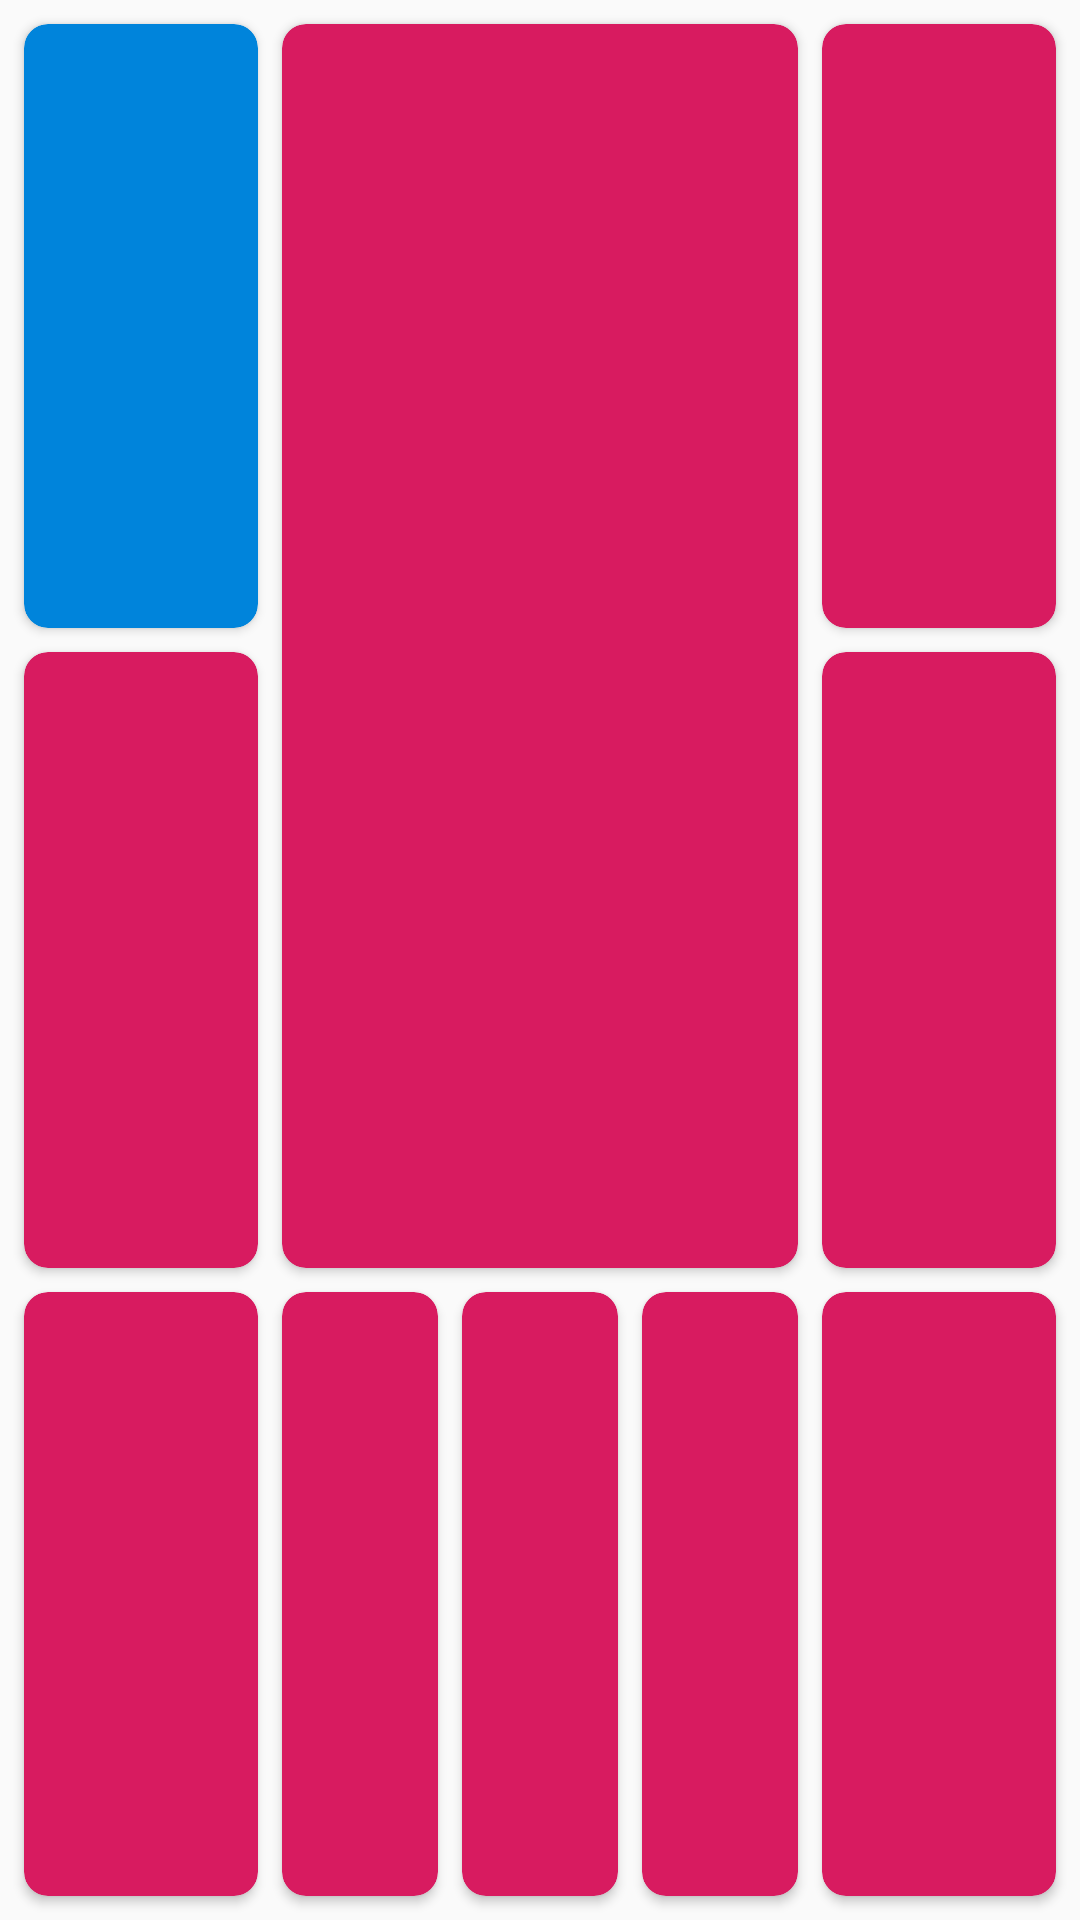

Reconstruct the res/layout file that produces this screen, plus the resources it refers to.
<!-- AndroidManifest.xml: application theme AppTheme.NoActionBar -->
<!-- res/layout/demo_layout.xml -->
<?xml version="1.0" encoding="utf-8"?>
<androidx.constraintlayout.widget.ConstraintLayout xmlns:android="http://schemas.android.com/apk/res/android"
    xmlns:app="http://schemas.android.com/apk/res-auto"
    xmlns:tools="http://schemas.android.com/tools"
    android:id="@+id/activity_constraint"
    android:layout_width="match_parent"
    android:layout_height="match_parent">


    <androidx.constraintlayout.widget.Guideline
        android:id="@+id/g0"
        android:visibility="visible"
        android:layout_width="wrap_content"
        android:layout_height="wrap_content"
        android:orientation="vertical"
        android:background="@color/clr_00FF95"
        app:layout_constraintGuide_percent="0.25"
        />

    <androidx.constraintlayout.widget.Guideline
        android:id="@+id/g1"
        android:layout_width="wrap_content"
        android:layout_height="wrap_content"
        android:orientation="vertical"
        app:layout_constraintGuide_percent="0.41666666"
      />

    <androidx.constraintlayout.widget.Guideline
        android:id="@+id/g2"
        android:layout_width="wrap_content"
        android:layout_height="wrap_content"
        android:orientation="vertical"
        app:layout_constraintGuide_percent="0.5833333"
    />

    <androidx.constraintlayout.widget.Guideline
        android:id="@+id/g3"
        android:layout_width="wrap_content"
        android:layout_height="wrap_content"
        android:orientation="vertical"
        app:layout_constraintGuide_percent="0.75"
   />

    <androidx.constraintlayout.widget.Guideline
        android:id="@+id/g4"
        android:layout_width="wrap_content"
        android:layout_height="wrap_content"
        android:orientation="horizontal"
        app:layout_constraintGuide_percent="0.3333333"
   />

    <androidx.constraintlayout.widget.Guideline
        android:id="@+id/g5"
        android:layout_width="wrap_content"
        android:layout_height="wrap_content"
        android:background="@color/colorPrimary"
        android:orientation="horizontal"
        app:layout_constraintGuide_percent="0.666667"
        />

    <androidx.cardview.widget.CardView
        android:id="@+id/img1"
        android:layout_width="0dp"
        android:layout_height="0dp"
        android:layout_marginBottom="4dp"
        android:layout_marginEnd="4dp"
        android:layout_marginLeft="8dp"
        android:layout_marginRight="4dp"
        android:layout_marginStart="8dp"
        android:layout_marginTop="8dp"
        app:cardBackgroundColor="@color/clr_0084DB"
        app:cardCornerRadius="8dp"
        app:layout_constraintBottom_toTopOf="@+id/g4"
        app:layout_constraintLeft_toLeftOf="parent"
        app:layout_constraintRight_toLeftOf="@+id/g0"
        app:layout_constraintTop_toTopOf="parent" />

    <androidx.cardview.widget.CardView
        android:id="@+id/img2"
        android:layout_width="0dp"
        android:layout_height="0dp"
        android:layout_marginBottom="4dp"
        android:layout_marginEnd="4dp"
        android:layout_marginLeft="8dp"
        android:layout_marginRight="4dp"
        android:layout_marginStart="8dp"
        android:layout_marginTop="4dp"
        app:cardBackgroundColor="@color/colorAccent"
        app:cardCornerRadius="8dp"
        app:layout_constraintBottom_toTopOf="@+id/g5"
        app:layout_constraintLeft_toLeftOf="parent"
        app:layout_constraintRight_toLeftOf="@+id/g0"
        app:layout_constraintTop_toTopOf="@+id/g4" />

    <androidx.cardview.widget.CardView
        android:id="@+id/img3"
        android:layout_width="0dp"
        android:layout_height="0dp"
        android:layout_marginBottom="8dp"
        android:layout_marginEnd="4dp"
        android:layout_marginLeft="8dp"
        android:layout_marginRight="4dp"
        android:layout_marginStart="8dp"
        android:layout_marginTop="4dp"
        app:cardBackgroundColor="@color/colorAccent"
        app:cardCornerRadius="8dp"
        app:layout_constraintBottom_toBottomOf="parent"
        app:layout_constraintLeft_toLeftOf="parent"
        app:layout_constraintRight_toLeftOf="@+id/g0"
        app:layout_constraintTop_toTopOf="@+id/g5" />

    <androidx.cardview.widget.CardView
        android:id="@+id/img4"
        android:layout_width="0dp"
        android:layout_height="0dp"
        android:layout_marginBottom="4dp"
        android:layout_marginEnd="4dp"
        android:layout_marginLeft="4dp"
        android:layout_marginRight="4dp"
        android:layout_marginStart="4dp"
        android:layout_marginTop="8dp"
        app:cardBackgroundColor="@color/colorAccent"
        app:cardCornerRadius="8dp"
        app:layout_constraintBottom_toTopOf="@+id/g5"
        app:layout_constraintLeft_toLeftOf="@+id/g0"
        app:layout_constraintRight_toLeftOf="@+id/g3"
        app:layout_constraintTop_toTopOf="parent" />

    <androidx.cardview.widget.CardView
        android:id="@+id/img5"
        android:layout_width="0dp"
        android:layout_height="0dp"
        android:layout_marginBottom="8dp"
        android:layout_marginEnd="4dp"
        android:layout_marginLeft="4dp"
        android:layout_marginRight="4dp"
        android:layout_marginStart="4dp"
        android:layout_marginTop="4dp"
        app:cardBackgroundColor="@color/colorAccent"
        app:cardCornerRadius="8dp"
        app:layout_constraintBottom_toBottomOf="parent"
        app:layout_constraintLeft_toLeftOf="@+id/g0"
        app:layout_constraintRight_toLeftOf="@+id/g1"
        app:layout_constraintTop_toTopOf="@+id/g5" />

    <androidx.cardview.widget.CardView
        android:id="@+id/img6"
        android:layout_width="0dp"
        android:layout_height="0dp"
        android:layout_marginBottom="8dp"
        android:layout_marginEnd="4dp"
        android:layout_marginLeft="4dp"
        android:layout_marginRight="4dp"
        android:layout_marginStart="4dp"
        android:layout_marginTop="4dp"
        app:cardBackgroundColor="@color/colorAccent"
        app:cardCornerRadius="8dp"
        app:layout_constraintBottom_toBottomOf="parent"
        app:layout_constraintLeft_toLeftOf="@+id/g1"
        app:layout_constraintRight_toLeftOf="@+id/g2"
        app:layout_constraintTop_toTopOf="@+id/g5" />

    <androidx.cardview.widget.CardView
        android:id="@+id/img7"
        android:layout_width="0dp"
        android:layout_height="0dp"
        android:layout_marginBottom="8dp"
        android:layout_marginEnd="4dp"
        android:layout_marginLeft="4dp"
        android:layout_marginRight="4dp"
        android:layout_marginStart="4dp"
        android:layout_marginTop="4dp"
        app:cardBackgroundColor="@color/colorAccent"
        app:cardCornerRadius="8dp"
        app:layout_constraintBottom_toBottomOf="parent"
        app:layout_constraintLeft_toLeftOf="@+id/g2"
        app:layout_constraintRight_toLeftOf="@+id/g3"
        app:layout_constraintTop_toTopOf="@+id/g5" />

    <androidx.cardview.widget.CardView
        android:layout_width="0dp"
        android:layout_height="0dp"
        android:layout_marginBottom="4dp"
        android:layout_marginEnd="8dp"
        android:layout_marginLeft="4dp"
        android:layout_marginRight="8dp"
        android:layout_marginStart="4dp"
        android:layout_marginTop="8dp"
        app:cardBackgroundColor="@color/colorAccent"
        app:cardCornerRadius="8dp"
        app:layout_constraintBottom_toTopOf="@+id/g4"
        app:layout_constraintLeft_toLeftOf="@+id/g3"
        app:layout_constraintRight_toRightOf="parent"
        app:layout_constraintTop_toTopOf="parent" />

    <androidx.cardview.widget.CardView
        android:layout_width="0dp"
        android:layout_height="0dp"
        android:layout_marginBottom="4dp"
        android:layout_marginEnd="8dp"
        android:layout_marginLeft="4dp"
        android:layout_marginRight="8dp"
        android:layout_marginStart="4dp"
        android:layout_marginTop="4dp"
        app:cardBackgroundColor="@color/colorAccent"
        app:cardCornerRadius="8dp"
        app:layout_constraintBottom_toTopOf="@+id/g5"
        app:layout_constraintLeft_toLeftOf="@+id/g3"
        app:layout_constraintRight_toRightOf="parent"
        app:layout_constraintTop_toTopOf="@+id/g4" />

    <androidx.cardview.widget.CardView
        android:layout_width="0dp"
        android:layout_height="0dp"
        android:layout_marginBottom="8dp"
        android:layout_marginEnd="8dp"
        android:layout_marginRight="8dp"
        android:layout_marginTop="4dp"
        app:cardBackgroundColor="@color/colorAccent"
        app:cardCornerRadius="8dp"
        app:layout_constraintBottom_toBottomOf="parent"
        app:layout_constraintLeft_toLeftOf="@+id/g3"
        app:layout_constraintRight_toRightOf="parent"
        app:layout_constraintTop_toTopOf="@+id/g5"
        android:layout_marginStart="4dp"
        android:layout_marginLeft="4dp" />

</androidx.constraintlayout.widget.ConstraintLayout>
<!-- resources referenced by this layout -->
<resources>
  <color name="clr_0084DB">#0084DB</color>
  <color name="clr_00FF95">#00FF95</color>
  <color name="colorAccent">#D81B60</color>
  <color name="colorPrimary">#008577</color>
  <style name="AppTheme.NoActionBar">
          <item name="windowActionBar">false</item>
          <item name="windowNoTitle">true</item>
          <item name="android:windowFullscreen">true</item>
      </style>
</resources>
